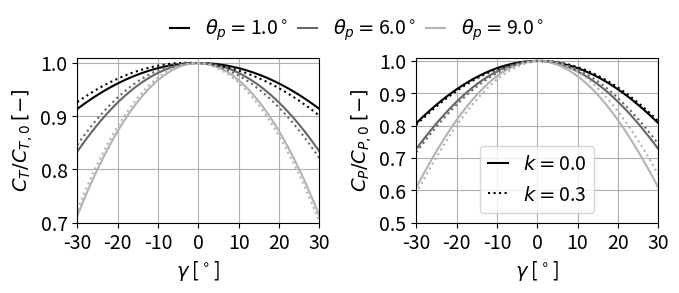

This chart was generated by the following Python code:
import numpy as np
from scipy.optimize import fsolve
import matplotlib.pyplot as plt  
plt.close("all")
#%%
colors = np.array([[0,0,0],[0.4,0.4,0.4],[0.7,0.7,0.7]])
style  = np.array(["-",":"])

def find_ct(x,*data):
    sigma,cd,cl_alfa,gamma,delta,k,cosMu,sinMu,tsr,theta,mu = data
    CD = np.cos(np.deg2rad(delta))
    CG = np.cos(np.deg2rad(gamma))
    SD = np.sin(np.deg2rad(delta))
    SG = np.sin(np.deg2rad(gamma))
    a = (1- ( (1+np.sqrt(1-x-1/16*x**2*sinMu**2))/(2*(1+1/16*x*sinMu**2))) )    
    k_1s = -1*(15*np.pi/32*np.tan((mu+np.sin(mu)*(x/2))/2));
    I1 = -(np.pi*cosMu*(tsr - CD*SG*k)*(a - 1) 
           + (CD*CG*cosMu*k_1s*SD*a*k*np.pi*(2*tsr - CD*SG*k))/(8*sinMu))/(2*np.pi)
    I2 = (np.pi*sinMu**2 + (np.pi*(CD**2*CG**2*SD**2*k**2 
                                   + 3*CD**2*SG**2*k**2 - 8*CD*tsr*SG*k 
                                   + 8*tsr**2))/12)/(2*np.pi)
    return (sigma*(cd+cl_alfa)*(I1) - sigma*cl_alfa*theta*(I2)) - x

def find_cp(sigma,cd,cl_alfa,gamma,delta,k,cosMu,sinMu,tsr,theta,ct,mu):
    a = 1-((1+np.sqrt(1-ct-1/16*sinMu**2*ct**2))/(2*(1+1/16*ct*sinMu**2)))
    SG = np.sin(np.deg2rad(gamma))
    CG = np.cos(np.deg2rad(gamma))                
    SD = np.sin(np.deg2rad(delta))  
    CD = np.cos(np.deg2rad(delta))  
    k_1s = -1*(15*np.pi/32*np.tan((mu+np.sin(mu)*(ct/2))/2));
    
    cp = sigma*((np.pi*cosMu**2*tsr*cl_alfa*(a - 1)**2 
                 - (tsr*cd*np.pi*(CD**2*CG**2*SD**2*k**2 + 3*CD**2*SG**2*k**2 - 8*CD*tsr*SG*k + 8*tsr**2))/16 
                 - (np.pi*tsr*sinMu**2*cd)/2 - (2*np.pi*cosMu*tsr**2*cl_alfa*theta)/3 
                 + (np.pi*cosMu**2*k_1s**2*tsr*a**2*cl_alfa)/4 
                 + (2*np.pi*cosMu*tsr**2*a*cl_alfa*theta)/3 + (2*np.pi*CD*cosMu*tsr*SG*cl_alfa*k*theta)/3 
                 + (CD**2*cosMu**2*tsr*cl_alfa*k**2*np.pi*(a - 1)**2*(CG**2*SD**2 + SG**2))/(4*sinMu**2) 
                 - (2*np.pi*CD*cosMu*tsr*SG*a*cl_alfa*k*theta)/3 
                 + (CD**2*cosMu**2*k_1s**2*tsr*a**2*cl_alfa*k**2*np.pi*(3*CG**2*SD**2 + SG**2))/(24*sinMu**2) 
                 - (np.pi*CD*CG*cosMu**2*k_1s*tsr*SD*a*cl_alfa*k)/sinMu 
                 + (np.pi*CD*CG*cosMu**2*k_1s*tsr*SD*a**2*cl_alfa*k)/sinMu 
                 + (np.pi*CD*CG*cosMu*k_1s*tsr**2*SD*a*cl_alfa*k*theta)/(5*sinMu) 
                 - (np.pi*CD**2*CG*cosMu*k_1s*tsr*SD*SG*a*cl_alfa*k**2*theta)/(10*sinMu))/(2*np.pi))
    
    return cp

def solve_and_plot(sigma, cd, c_l_alpha, beta, gamma_array, delta, tsr, theta_arr, k_arr):
    x0   = 0.6
    idx0 = np.where(gamma_array==0)
    c     = 0                                        # counter
    min_y_cp = 1
    min_y_ct = 1
    plt.figure(figsize=(7, 3.0), dpi=120)
    for k in k_arr:
        cc = 0
        for theta_p in theta_arr:
            ct_array    = np.zeros(np.size(gamma_array))
            cp_array    = np.zeros(np.size(gamma_array))
            theta = theta_p + np.deg2rad(beta)
            ccc  = 0
            for gamma in gamma_array:
              # define total misalignment angle mu               
              mu = np.arccos(np.cos(np.deg2rad(gamma))*np.cos(np.deg2rad(delta)))
              data = (sigma,cd,c_l_alpha,gamma,delta,k,np.cos(mu),np.sin(mu),tsr,theta,mu)
              ct = fsolve(find_ct, x0,args=data)
              ct_array[ccc] = ct[0]
              # get C_P
              cp = find_cp(sigma,cd,c_l_alpha,gamma,delta,k,np.cos(mu),np.sin(mu),tsr,theta,ct_array[ccc],mu)
              cp_array[ccc] = cp
              ccc += 1
            plt.subplot(1,2,1)
            if c == 0:
                plt.plot(gamma_array,ct_array/ct_array[idx0],color=colors[cc,:],linestyle=style[c],label=r'$\theta_p=$' + str(np.round(np.rad2deg(theta_p),1)) + '$^\circ$')
            else:
                plt.plot(gamma_array,ct_array/ct_array[idx0],color=colors[cc,:],linestyle=style[c])       
            if np.min(ct_array/ct_array[idx0]) < min_y_ct:
                min_y_ct = np.min(ct_array/ct_array[idx0])
            plt.subplot(1,2,2)
            if cc == 0:
                plt.plot(gamma_array,cp_array/cp_array[idx0],color=colors[cc,:],linestyle=style[c],label=r'$k=$' + str(k))
            else:
                plt.plot(gamma_array,cp_array/cp_array[idx0],color=colors[cc,:],linestyle=style[c])       
            if np.min(cp_array/cp_array[idx0]) < min_y_cp:
                min_y_cp = np.min(cp_array/cp_array[idx0])
                
            cc += 1
        c += 1
    #%% Plot
    plt.subplot(1,2,1)
    plt.ylabel('$C_T/C_{T,0}$ $[-]$',fontsize=14)
    plt.legend(ncol=len(theta_arr),handlelength=1,columnspacing=0.5,frameon=False,bbox_to_anchor = (2,1.35),fontsize=14)
    plt.ylim([np.floor(min_y_ct*10)/10,1.01])
    plt.yticks(np.arange(np.floor(min_y_ct*10)/10,1.01,0.1),fontsize=14)
    plt.subplot(1,2,2)    
    plt.ylabel('$C_P/C_{P,0}$ $[-]$',fontsize=14)
    plt.legend(ncol=1,handlelength=1,columnspacing=0.5,frameon=True,fontsize=14)
    plt.ylim([np.floor(min_y_cp*10)/10,1.01])
    plt.yticks(np.arange(np.floor(min_y_cp*10)/10,1.01,0.1),fontsize=14)

    # letters = np.array(["(a)","(b)"])
    for i in np.arange(2):
        plt.subplot(1,2,i+1)
        plt.xlabel('$\gamma$ [$^\circ$]',fontsize=14)
        plt.xlim([gamma_array[0],gamma_array[-1]])
        plt.xticks(np.round(np.arange(gamma_array[0],gamma_array[-1]+0.1,10),1),fontsize=14)
        plt.grid()
        # plt.text(23.7,0.96,letters[i],fontsize=14)
    plt.subplots_adjust(left=0.12, bottom=0.25, right=0.95, top=0.8, wspace=0.4, hspace=0.3)

sigma           = 0.0416                        # rotor solidity        [-]
cd              = 0.004                         # drag coefficient      [-]
c_l_alpha       = 4.796                         # lift slope            [1/rad]
beta            = -3.177                        # blade twist angle     [deg]
gamma_array     = np.linspace(-30,30,61)        # rotor yaw angle       [deg]
delta           = -5                            # rotor tilt angle      [deg]
tsr             = 8                             # tip speed ratio       [-]
theta_arr       = np.deg2rad(np.array([1,6,9])) # blade pitch angle     [deg]
k_arr           = np.array([0, 0.3])            # inflow shear (linear) [-]
solve_and_plot(sigma, cd, c_l_alpha, beta, gamma_array, delta, tsr, theta_arr, k_arr)